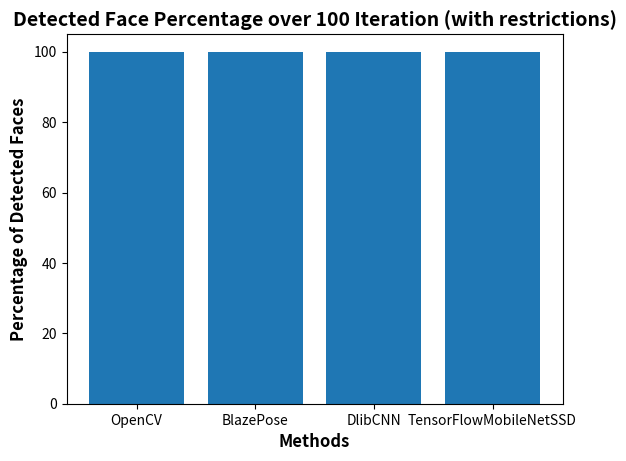

Source code (Python):
import matplotlib.pyplot as plt

output_data_on_dataset = {'OpenCV': {'average_iou': 0.21356696150864374, 'mean_average_precision': 0.16094956345924968, 'average_inference_time': 49.498165828872745},
        'BlazePose': {'average_iou': 0.062434269915389064, 'mean_average_precision': 0.04580270421869926, 'average_inference_time': 2.759250438664171},
        'DlibCNNFaceDetector': {'average_iou': 0.2827014003360415, 'mean_average_precision': 0.14485922089945655, 'average_inference_time': 1060.5117386346712},
        'TensorFlowMobileNetSSDFaceDetector': {'average_iou': 0.5840790930792693, 'mean_average_precision': 0.52721169854748, 'average_inference_time': 214.1369269342062}}

output_data_running_time = {
    'OpenCV': {33.788},
    'BlazePose': {32.8557},
    'DlibCNN': {752.6145},
    'TensorFlowMobileNetSSD': {156.8958}
}
output_data_detected_1 = {
    'OpenCV': {62},
    'BlazePose': {45},
    'DlibCNN': {98},
    'TensorFlowMobileNetSSD': {99}
}
output_data_detected_2 = {
    'OpenCV': {100},
    'BlazePose': {100},
    'DlibCNN': {100},
    'TensorFlowMobileNetSSD': {100}
}

def plot_iou_vs_time_complexity(data):
    models = list(data.keys())
    avg_iou = [data[model]['average_iou'] for model in models]
    inference_time = [data[model]['average_inference_time'] for model in models]

    plt.figure(figsize=(8, 6))
    plt.scatter(inference_time, avg_iou)
    plt.xlabel('Average Time Elapsed to Detect Faces on a Single Image in Milliseconds (Inference Time)', fontsize=12)
    plt.ylabel('Average Intersection over Union (IOU)', fontsize=12)
    plt.title('Intersection over Union (IoU) Ratio with Respect to Time Complexity', fontsize=14)

    for i, model in enumerate(models):
        plt.annotate(model, (inference_time[i], avg_iou[i]), textcoords="offset points", xytext=(5, 5), ha='center')

    plt.show()


def plot_map_vs_time_complexity(data):
    models = list(data.keys())
    mAP = [data[model]['mean_average_precision'] for model in models]
    inference_time = [data[model]['average_inference_time'] for model in models]

    plt.figure(figsize=(8, 6))
    plt.scatter(inference_time, mAP)
    plt.xlabel('Average Time Elapsed to Detect Faces on a Single Image in Milliseconds (Inference Time)', fontsize=12)
    plt.ylabel('Mean Average Precision', fontsize=12)
    plt.title('Mean Average Precision with Respect to Time Complexity', fontsize=14)

    for i, model in enumerate(models):
        plt.annotate(model, (inference_time[i], mAP[i]), textcoords="offset points", xytext=(5, 5), ha='center')

    plt.show()

def plot_running_time(output_data_running_time):
    methods = list(output_data_running_time.keys())
    running_times = [list(values)[0] for values in output_data_running_time.values()]

    plt.bar(methods, running_times)
    plt.xlabel('Methods', fontweight='bold', fontsize=12)  # Increase x-label thickness and size
    plt.ylabel('Running Time (milliseconds)', fontweight='bold', fontsize=12)  # Increase y-label thickness and size
    plt.title('Average Elapsed Time to Detect Face', fontweight='bold', fontsize=14)
    plt.xticks(rotation=45)
    plt.xticks(rotation=5)
    plt.show()

# Plotting the data
# plot_iou_vs_time_complexity(output_data_on_dataset)
# plot_map_vs_time_complexity(output_data_on_dataset)
# plot_running_time(output_data_running_time)

def plot_webcam_experiment(detected_not_detected):
    methods = list(output_data_running_time.keys())
    detected_face_percent = [list(values)[0] for values in output_data_detected_2.values()]

    plt.bar(methods, detected_face_percent)
    plt.xlabel('Methods', fontweight='bold', fontsize=12)  # Increase x-label thickness and size
    plt.ylabel('Percentage of Detected Faces', fontweight='bold', fontsize=12)  # Increase y-label thickness and size
    plt.title('Detected Face Percentage over 100 Iteration (with restrictions)', fontweight='bold', fontsize=14)
    plt.show()

# plot_webcam_experiment(output_data_detected_1)
plot_webcam_experiment(output_data_detected_2)

